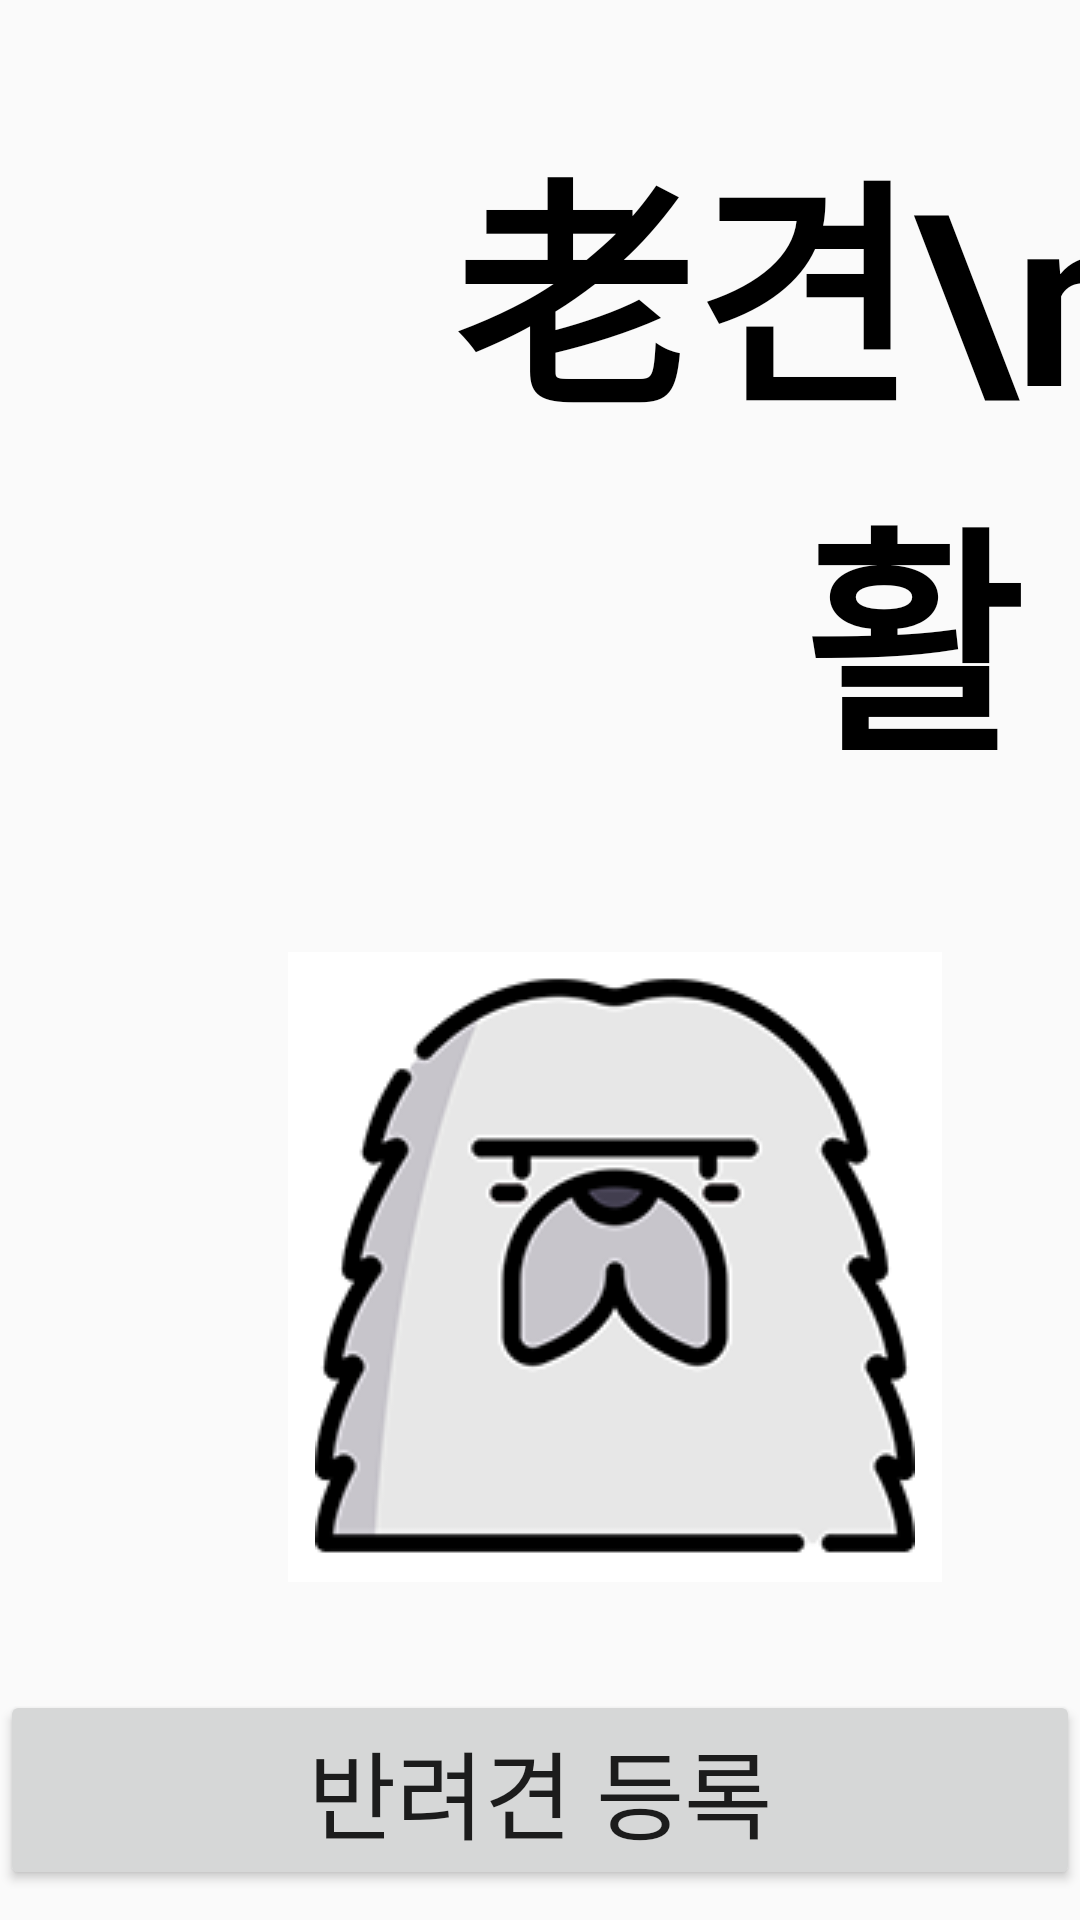

Reconstruct the res/layout file that produces this screen, plus the resources it refers to.
<!-- AndroidManifest.xml: application theme Theme.AppCompat.Light.NoActionBar -->
<!-- res/layout/activity_main.xml -->
<?xml version="1.0" encoding="utf-8"?>

<androidx.constraintlayout.widget.ConstraintLayout xmlns:android="http://schemas.android.com/apk/res/android"
    xmlns:app="http://schemas.android.com/apk/res-auto"
    xmlns:tools="http://schemas.android.com/tools"
    android:layout_width="match_parent"
    android:layout_height="match_parent"
    tools:context=".MainActivity">

    <TextView
        android:id="@+id/mainTx1"
        android:layout_width="wrap_content"
        android:layout_height="wrap_content"
        android:layout_marginLeft="124dp"
        android:layout_marginTop="36dp"
        android:gravity="center"
        android:text="老견\n생활"
        android:textColor="#000000"
        android:textSize="80sp"
        android:textStyle="bold"
        app:layout_constraintLeft_toLeftOf="parent"
        app:layout_constraintTop_toTopOf="parent" />

    <ImageButton
        android:id="@+id/myDog"
        android:layout_width="218dp"
        android:layout_height="210dp"
        android:layout_marginLeft="96dp"
        android:layout_marginTop="50dp"
        android:background="#ffffff"
        android:src="@drawable/bar"
        app:layout_constraintLeft_toLeftOf="parent"
        app:layout_constraintTop_toBottomOf="@id/mainTx1" />

    <Button
        android:id="@+id/btnJoin"
        android:layout_width="match_parent"
        android:layout_height="wrap_content"
        android:layout_marginTop="36dp"
        android:text="반려견 등록"
        android:textSize="32sp"
        app:layout_constraintLeft_toLeftOf="parent"
        app:layout_constraintTop_toBottomOf="@+id/myDog" />

</androidx.constraintlayout.widget.ConstraintLayout>
<!-- resources referenced by this layout -->
<resources>
  <!-- drawable bar: png bitmap (drawable-v24, 16754 bytes) -->
</resources>
